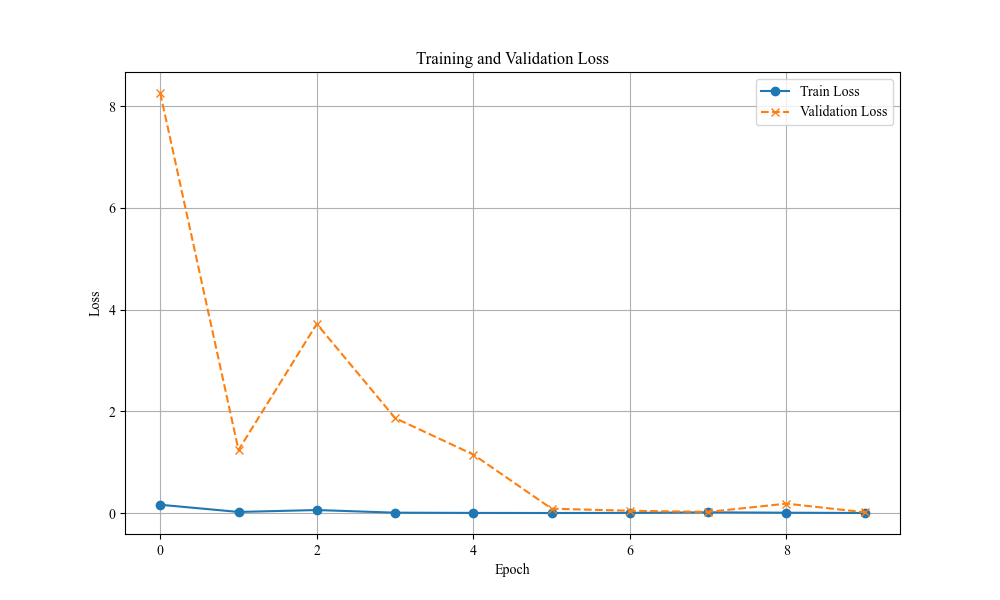

Values plotted in this chart, from the file beside it:
Epoch, Train Loss, Validation Loss
1, 0.1632, 8.258
2, 0.02169, 1.239
3, 0.05934, 3.719
4, 0.007498, 1.868
5, 0.002799, 1.15
6, 0.001094, 0.08607
7, 0.002992, 0.04512
8, 0.0145, 0.02273
9, 0.006792, 0.1851
10, 0.0012, 0.01551
